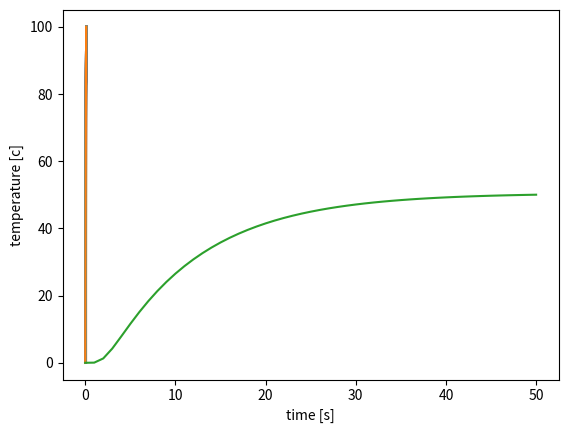

Generate this figure with matplotlib:
"""  
[redacted]
script to simulate a temperature profile with time axis  
"""   
#%%   
import copy   
import numpy as np    
import matplotlib.pyplot as plt    
    
# Set up variables.    
arraysize=100    
temp_profile_old =np.zeros(arraysize)    
temp_profile_new =np.zeros(arraysize)    
    
# defining constants    
alfa=9.7e-5 # alfa of aLuminium    
dx=0.001 # 1 mm grid, 100 points, = 0.1 m    
dt=0.001     # 100 seconde    
simulation_time=50    
steps_to_show = 50    
temp_points=np.zeros(steps_to_show+1)    
temp_axis =np.zeros(steps_to_show+1)    
x_axis = np.arange(0.0,arraysize*dx, dx)    
temp_profile_old[arraysize-1]=0.001    
temp_teller=0    
    
# Run simulation.    
plt.plot(x_axis,temp_profile_old)    
for t in range (0,int(simulation_time/dx)+1):    
    temp_profile_old[arraysize-1]=100    
    temp_profile_old[0]=0    
    for x in range (1,arraysize-1):    
        temp_profile_new[x]=temp_profile_old[x]+dt/(dx*dx)*alfa*(-2*temp_profile_old[x]+temp_profile_old[x-1]+temp_profile_old[x+1])    
    temp_profile_new[0]=temp_profile_old[0]+dt/(dx*dx)*alfa*(-1*temp_profile_old[0]+temp_profile_old[1])    
    if (t%(int((simulation_time/dx)/steps_to_show))==0):    
       plt.plot(x_axis,temp_profile_old)    
       temp_points[temp_teller]=temp_profile_new[int(arraysize/2)]    
       temp_axis[temp_teller]=t*dt    
       temp_teller=temp_teller+1            
    temp_profile_old=copy.deepcopy(temp_profile_new)    
    
# Display results.    
plt.xlabel('x [m]')   
plt.ylabel('temperature [c]')    
plt.show()    
print ("elapsed time", t* dt ,"seconds")    
print ("time elapsed per line",simulation_time/steps_to_show,"seconds" )    
plt.plot(temp_axis,temp_points)    
plt.xlabel('time [s]')    
plt.ylabel('temperature [c]')    
plt.show()    


# %%
